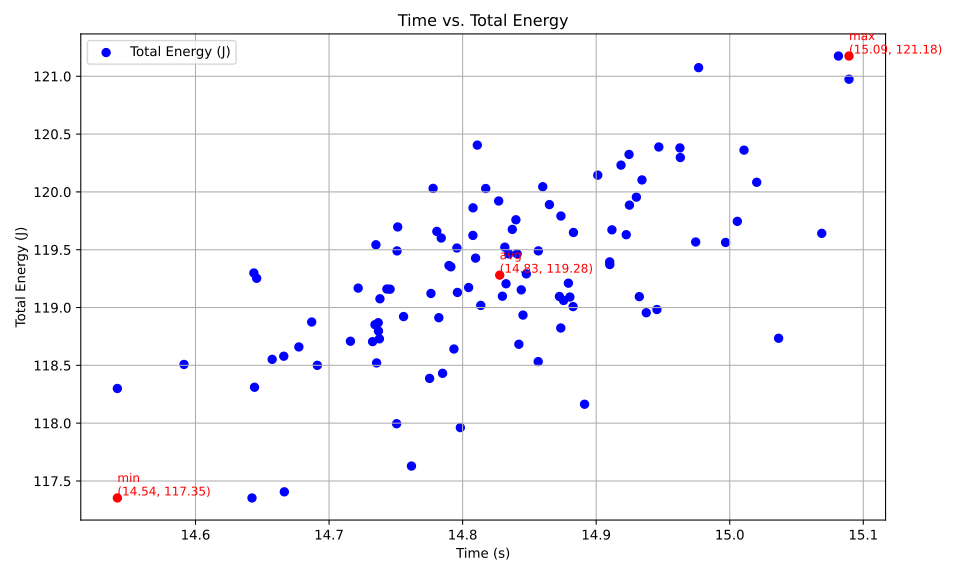

Source data for this figure (header and first rows):
Time (s), Total Energy (J), Average Power (W)
14.64, 119.3, 8.147
14.89, 118.2, 7.935
15.09, 121, 8.017
14.81, 119, 8.034
14.88, 119.1, 8.003
14.81, 119.9, 8.095
14.83, 119.2, 8.037
15, 119.6, 7.972
14.75, 119.7, 8.114
14.87, 119.1, 8.008
14.83, 119.5, 8.059
14.66, 118.6, 8.088
14.84, 119.2, 8.027
14.69, 118.9, 8.094
14.8, 119.1, 8.051
14.75, 119.5, 8.1
14.73, 118.9, 8.066
14.86, 120, 8.078
15.02, 120.1, 7.995
14.76, 118.9, 8.059
14.84, 119.8, 8.07
14.75, 119.2, 8.081
14.9, 120.1, 8.063
15.08, 121.2, 8.035
14.78, 119.7, 8.096
14.74, 119.1, 8.079
14.88, 119.6, 8.039
14.67, 117.4, 8.005
14.92, 120.3, 8.062
14.96, 120.4, 8.045
14.84, 119.7, 8.066
14.84, 118.7, 7.996
14.83, 119.9, 8.088
14.81, 120.4, 8.129
14.78, 120, 8.122
15.01, 119.7, 7.98
14.78, 118.4, 8.012
14.74, 118.5, 8.043
14.79, 119.4, 8.069
14.75, 118, 7.999
14.92, 119.9, 8.033
14.83, 119.1, 8.031
14.64, 117.4, 8.015
14.8, 119.2, 8.05
14.86, 119.5, 8.043
14.85, 118.9, 8.012
14.84, 119.5, 8.05
14.54, 118.3, 8.135
15.07, 119.6, 7.94
14.95, 119, 7.961
14.79, 118.4, 8.01
14.93, 119.1, 7.976
14.64, 118.3, 8.079
14.95, 120.4, 8.054
14.88, 119, 7.996
14.86, 118.5, 7.978
14.91, 119.4, 8.006
14.78, 118.9, 8.044
14.83, 119.5, 8.053
14.68, 118.7, 8.084
... 40 more rows
